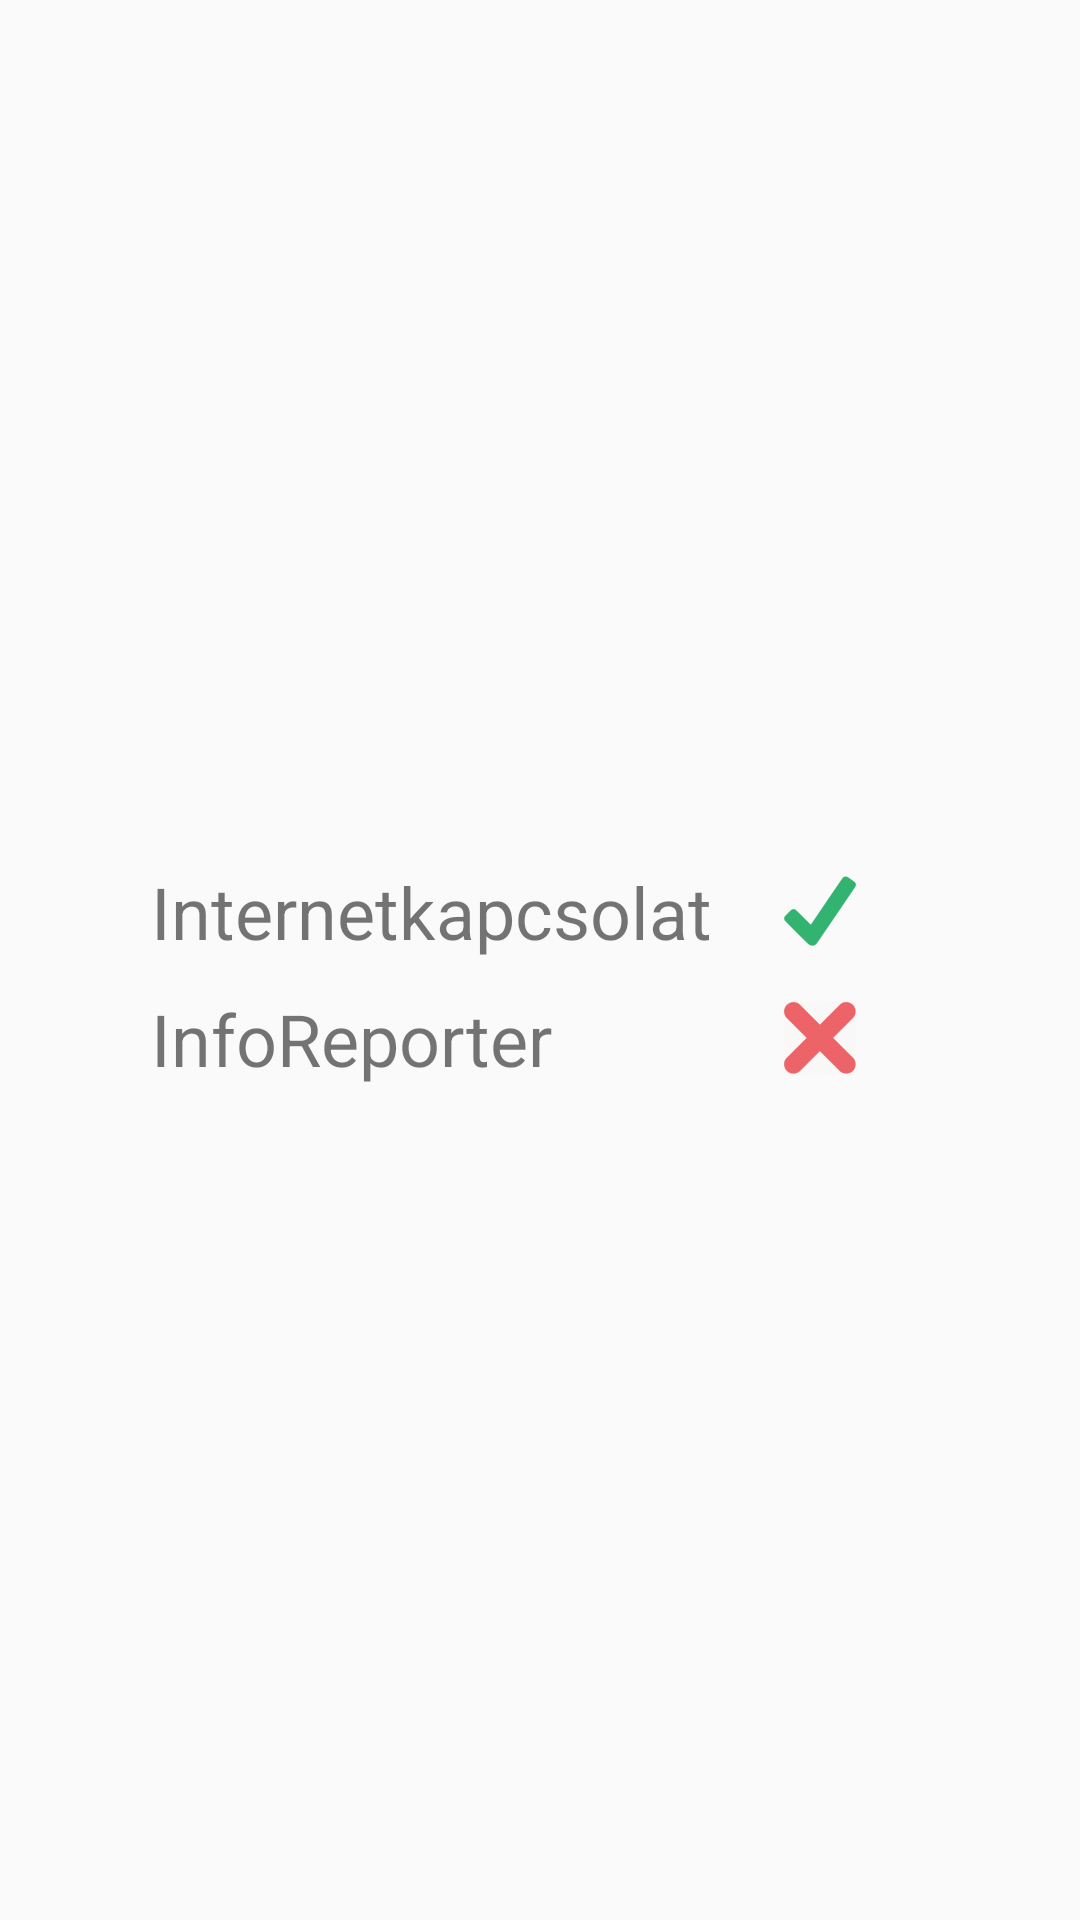

Here is an Android app screen rendered from its layout file. Give the layout XML and the strings, colors and styles it references.
<!-- AndroidManifest.xml: application theme AppTheme -->
<!-- res/layout/activity_init.xml -->
<?xml version="1.0" encoding="utf-8"?>
<RelativeLayout xmlns:android="http://schemas.android.com/apk/res/android"
    xmlns:app="http://schemas.android.com/apk/res-auto"
    xmlns:tools="http://schemas.android.com/tools"
    android:layout_width="match_parent"
    android:layout_height="match_parent"
    tools:context="hu.vhcom.www.petrolcard.init">
        <TableLayout
            android:layout_width="wrap_content"
            android:layout_height="wrap_content"
            android:layout_centerVertical="true"
            android:layout_centerHorizontal="true">
            <TableRow
                android:gravity="center"
                android:paddingTop="10sp"
                android:paddingBottom="10sp">
                <TextView
                    android:layout_width="wrap_content"
                    android:layout_height="wrap_content"
                    android:text="Internetkapcsolat"
                    android:textSize="24sp"/>

                <ImageView
                    android:layout_width="wrap_content"
                    android:layout_height="wrap_content"
                    android:background="@drawable/yes"
                    android:layout_marginStart="20sp"
                    android:layout_marginEnd="20sp"/>
            </TableRow>
            <TableRow
                android:gravity="center">
                <TextView
                    android:layout_width="wrap_content"
                    android:layout_height="wrap_content"
                    android:text="InfoReporter"
                    android:textSize="24sp"/>
                <ImageView
                    android:layout_width="wrap_content"
                    android:layout_height="wrap_content"
                    android:background="@drawable/no"
                    android:layout_marginStart="20sp"
                    android:layout_marginEnd="20sp"/>
            </TableRow>
        </TableLayout>
</RelativeLayout>
<!-- resources referenced by this layout -->
<resources>
  <!-- drawable no: png bitmap (drawable-hdpi, 851 bytes) -->
  <!-- drawable yes: png bitmap (drawable-hdpi, 677 bytes) -->
  <style name="AppTheme" parent="Theme.AppCompat.Light.NoActionBar">        
          
      </style>
</resources>
